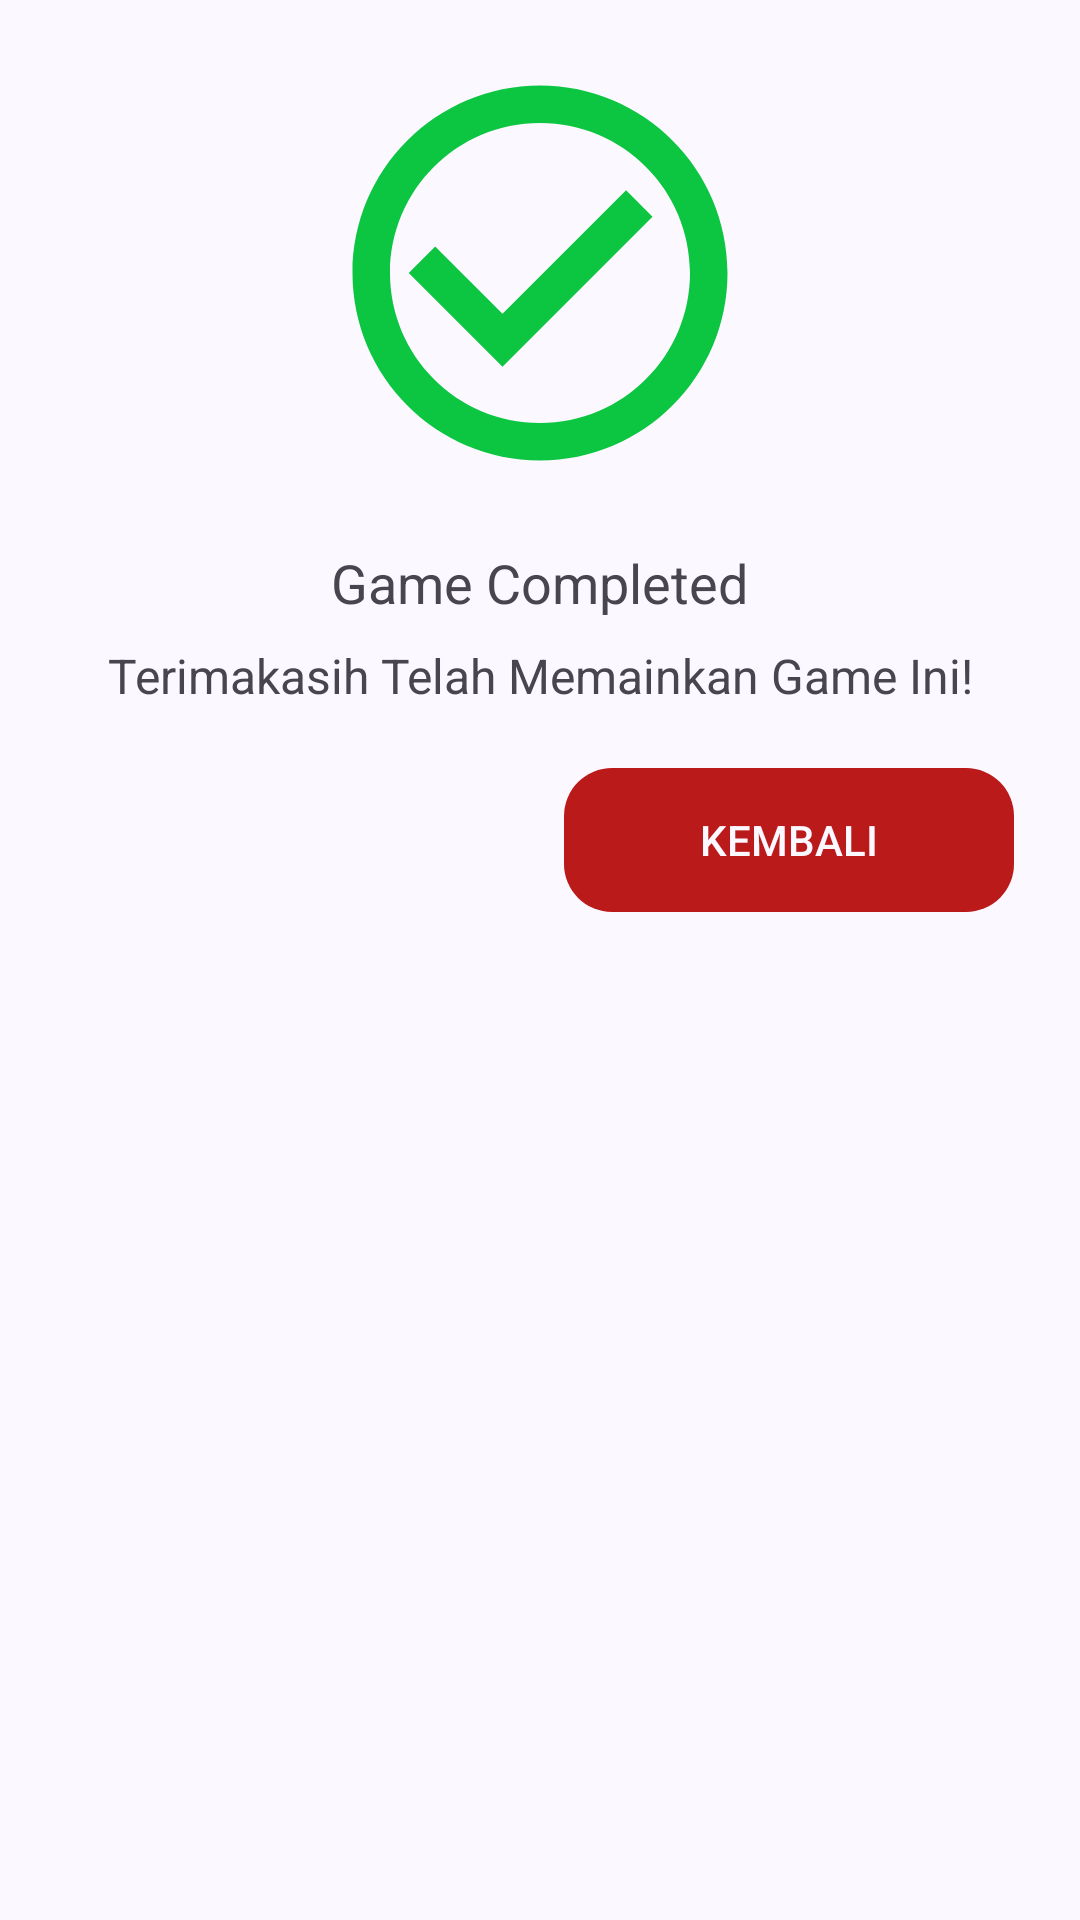

Produce the Android XML layout that renders to this screen, including the resource entries it uses.
<!-- AndroidManifest.xml: application theme AppTheme -->
<!-- res/layout/dialog_game_completed.xml -->
<?xml version="1.0" encoding="utf-8"?>
<LinearLayout xmlns:android="http://schemas.android.com/apk/res/android"
    xmlns:app="http://schemas.android.com/apk/res-auto"
    android:layout_width="match_parent"
    android:layout_height="wrap_content"
    android:orientation="vertical"
    android:padding="16dp">

    <ImageView
        android:id="@+id/tv_dialog_icon"
        android:layout_width="150dp"
        android:layout_height="150dp"
        android:layout_gravity="center_horizontal"
        android:src="@drawable/ic_success" />

    <TextView
        android:id="@+id/tv_dialog_title"
        android:layout_width="wrap_content"
        android:layout_height="wrap_content"
        android:layout_gravity="center"
        android:layout_marginTop="16dp"
        android:gravity="center"
        android:text="@string/text_game_completed"
        android:textSize="18sp" />

    <TextView
        android:id="@+id/tv_dialog_message"
        android:layout_width="wrap_content"
        android:layout_height="wrap_content"
        android:layout_gravity="center"
        android:layout_marginTop="8dp"
        android:gravity="center"
        android:text="@string/text_thank_you"
        android:textSize="16sp" />

    <LinearLayout
        android:layout_width="match_parent"
        android:layout_height="wrap_content"
        android:layout_marginTop="16dp"
        android:gravity="center_horizontal"
        android:orientation="horizontal"
        android:padding="4dp">

        <Button
            android:id="@+id/btn_restart"
            android:layout_width="150dp"
            android:layout_height="wrap_content"
            android:layout_gravity="center"
            android:layout_marginHorizontal="8dp"
            android:background="@drawable/bg_corner"
            android:text="@string/text_restart"
            android:textColor="?attr/colorSurface" />

        <Button
            android:id="@+id/btn_close"
            android:layout_width="150dp"
            android:layout_height="wrap_content"
            android:layout_gravity="center"
            android:layout_marginHorizontal="8dp"
            android:background="@drawable/bg_corner"
            android:text="@string/text_back"
            android:textColor="?attr/colorSurface"
            app:backgroundTint="?attr/colorError" />
    </LinearLayout>


</LinearLayout>
<!-- resources referenced by this layout -->
<resources>
  <!-- drawable bg_corner (drawable) -->
  <shape xmlns:android="http://schemas.android.com/apk/res/android">
      <corners android:radius="16dp" />
  
  </shape>
  <!-- drawable ic_success (drawable) -->
  <vector xmlns:android="http://schemas.android.com/apk/res/android" android:height="24dp" android:tint="#0CC540" android:viewportHeight="24" android:viewportWidth="24" android:width="24dp">
        
      <path android:fillColor="@android:color/white" android:pathData="M16.59,7.58L10,14.17l-3.59,-3.58L5,12l5,5 8,-8zM12,2C6.48,2 2,6.48 2,12s4.48,10 10,10 10,-4.48 10,-10S17.52,2 12,2zM12,20c-4.42,0 -8,-3.58 -8,-8s3.58,-8 8,-8 8,3.58 8,8 -3.58,8 -8,8z"/>
      
  </vector>
  <string name="text_back">Kembali</string>
  <string name="text_game_completed">Game Completed</string>
  <string name="text_restart">Restart</string>
  <string name="text_thank_you">Terimakasih Telah Memainkan Game Ini!</string>
  <color name="md_theme_primary">#585992</color>
  <color name="md_theme_onPrimary">#FFFFFF</color>
  <color name="md_theme_primaryContainer">#E1DFFF</color>
  <color name="md_theme_onPrimaryContainer">#404178</color>
  <color name="md_theme_secondary">#5D5C72</color>
  <color name="md_theme_onSecondary">#FFFFFF</color>
  <color name="md_theme_secondaryContainer">#E2E0F9</color>
  <color name="md_theme_onSecondaryContainer">#454559</color>
  <color name="md_theme_tertiary">#795369</color>
  <color name="md_theme_onTertiary">#FFFFFF</color>
  <color name="md_theme_tertiaryContainer">#FFD8EC</color>
  <color name="md_theme_onTertiaryContainer">#5F3C51</color>
  <color name="md_theme_error">#BA1A1A</color>
  <color name="md_theme_onError">#FFFFFF</color>
  <color name="md_theme_errorContainer">#FFDAD6</color>
  <color name="md_theme_onErrorContainer">#93000A</color>
  <color name="md_theme_background">#FCF8FF</color>
  <color name="md_theme_onBackground">#1B1B21</color>
  <color name="md_theme_surface">#FCF8FF</color>
  <color name="md_theme_onSurface">#1B1B21</color>
  <color name="md_theme_surfaceVariant">#E4E1EC</color>
  <color name="md_theme_onSurfaceVariant">#47464F</color>
  <color name="md_theme_outline">#777680</color>
  <color name="md_theme_outlineVariant">#C8C5D0</color>
  <color name="md_theme_inverseSurface">#303036</color>
  <color name="md_theme_inverseOnSurface">#F3EFF7</color>
  <color name="md_theme_inversePrimary">#C1C1FF</color>
  <color name="md_theme_primaryFixed">#E1DFFF</color>
  <color name="md_theme_onPrimaryFixed">#14134A</color>
  <color name="md_theme_primaryFixedDim">#C1C1FF</color>
  <color name="md_theme_onPrimaryFixedVariant">#404178</color>
  <color name="md_theme_secondaryFixed">#E2E0F9</color>
  <color name="md_theme_onSecondaryFixed">#1A1A2C</color>
  <color name="md_theme_secondaryFixedDim">#C6C4DD</color>
  <color name="md_theme_onSecondaryFixedVariant">#454559</color>
  <color name="md_theme_tertiaryFixed">#FFD8EC</color>
  <color name="md_theme_onTertiaryFixed">#2E1124</color>
  <color name="md_theme_tertiaryFixedDim">#E9B9D3</color>
  <color name="md_theme_onTertiaryFixedVariant">#5F3C51</color>
  <color name="md_theme_surfaceDim">#DCD9E0</color>
  <color name="md_theme_surfaceBright">#FCF8FF</color>
  <color name="md_theme_surfaceContainerLowest">#FFFFFF</color>
  <color name="md_theme_surfaceContainerLow">#F6F2FA</color>
  <color name="md_theme_surfaceContainer">#F0ECF4</color>
  <color name="md_theme_surfaceContainerHigh">#EAE7EF</color>
  <color name="md_theme_surfaceContainerHighest">#E4E1E9</color>
</resources>
